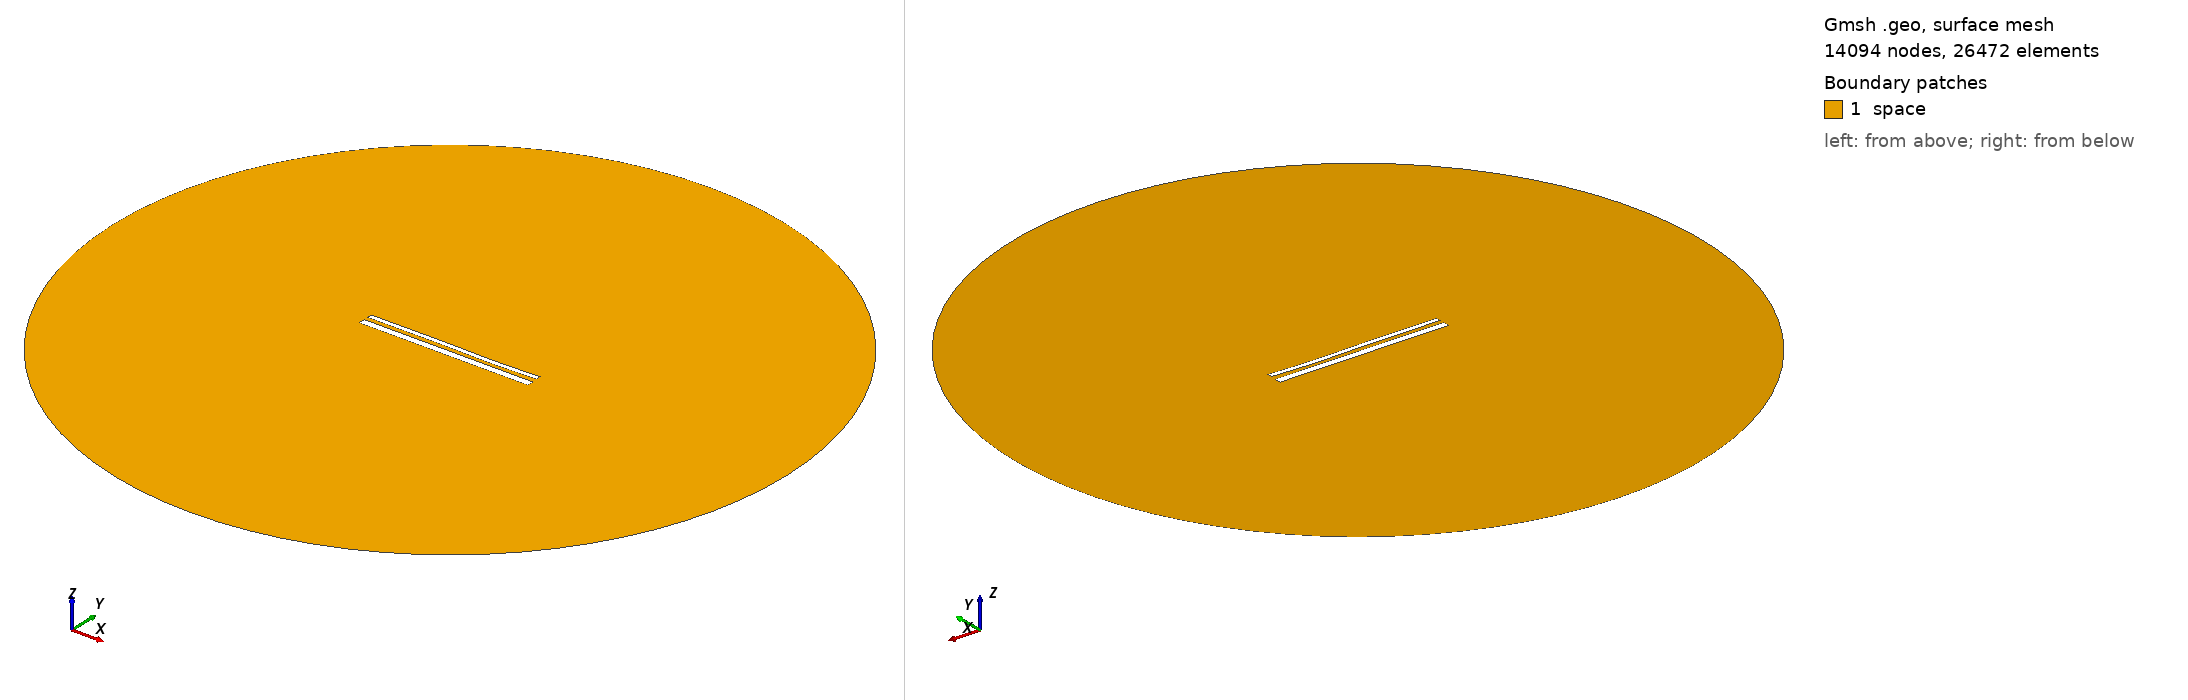

Gmsh geometry script, surface-meshed: 14094 nodes, 26472 surface elements. Boundary patches (legend numbers): 1 space. Left view from above one corner, right view from below the opposite corner. Legend entries are the model's physical surfaces. The drawing asked Gmsh for element sizes between 1% and 20% of the model's largest extent; the script's own settings can give other sizes.

=== 14672.geo (drawn) ===
//---------------------------------------
// Geometry kernel
//---------------------------------------

SetFactory("OpenCASCADE");



//---------------------------------------
// Parameters of the geometry
//---------------------------------------

// Overetch of the upper plate
overetch = 0.5;

// Distance between the plates
distance = 2.25;

// Discretization over the x axis (for the deformation)
nx = 50; 

// Length of the plate
L = 100 - overetch; 

// Number of modes
n = 4; 

// 1st mode coefficient
coeff(1) = 0.0;
beta(1) = 0.596864 * 3.1415926535 / L;

// 2nd mode coefficient
coeff(2) = -0.075;
beta(2) = 1.49418 * 3.1415926535 / L;

// 3rd mode coefficient
coeff(3) = 0.15;
beta(3) = 2.50025 * 3.1415926535 / L;

// 4th mode coefficient
coeff(4) = -0.075;
beta(4) = 3.49999 * 3.1415926535 / L;



//---------------------------------------
// Upper plate (deformed rectangle)
//---------------------------------------

// Coordiantes of the upper plate
xmin = -50;
xmax = 50 - overetch;

// Height of the upper plate
yheight = 4 - 2 * overetch;

// Indexes of the points
UpperID[] = {};
LowerID[] = {};
LeftID[] = {};
RightID[] = {};

// Point index
p = 1;

// Horizontal edges
For i In {1:nx}
    x = xmin + (i-1)*(xmax - xmin)/(nx-1);

    y_bottom = distance / 2 + overetch;
    For j In {1:n}
        C = (Cosh(beta(j)*L) + Cos(beta(j)*L)) / (Sinh(beta(j)*L) + Sin(beta(j)*L));
        y_bottom  = y_bottom + coeff(j) * (Cosh(beta(j)*(x+50)) - Cos(beta(j)*(x+50)) - C * (Sinh(beta(j)*(x+50)) - Sin(beta(j)*(x+50))));
    EndFor

    y_top = y_bottom + yheight;

    Point(p) = {x, y_top, 0, 1.0};
    UpperID[i] = p;
    p = p + 1;

    Point(p) = {x, y_bottom, 0, 1.0};
    LowerID[i] = p;
    p = p + 1;
EndFor

// Create point lists
UpperPts[] = {}; LowerPts[] = {};
For i In {1:nx}
  UpperPts[] += {UpperID[i]};
  LowerPts[] += {LowerID[i]};
EndFor

// Build splines
Spline(1) = {UpperPts[]};
Spline(2) = {LowerPts[]};
Line(3) = {LowerPts[nx-1], UpperPts[nx-1]};
Line(4) = {LowerPts[0], UpperPts[0]};

// Build the plane surface
Curve Loop(1) = {2, 3, -1, -4};
Plane Surface(1) = {1};



//---------------------------------------
// Lower plate (rectangle)
//---------------------------------------

// Vertices
Point(1001) = {-50, -1, 0, 1.0};
Point(1002) = { 50, -1, 0, 1.0};
Point(1003) = { 50,  -5, 0, 1.0};
Point(1004) = {-50,  -5, 0, 1.0};

// Edges
Line(5) = {1001, 1002};
Line(6) = {1002, 1003};
Line(7) = {1003, 1004};
Line(8) = {1004, 1001};

// Plane surface
Line Loop(2) = {5, 6, 7, 8};
Plane Surface(2) = {2}; 



//---------------------------------------
// Outer (fictious) boundary
//---------------------------------------

// Points
Point(1005) = {0, 0, 0};       // Center
Point(1006) = {200, 0, 0};     // Start point
Point(1007) = {0, 200, 0};     // 90 degrees
Point(1008) = {-200, 0, 0};    // 180 degrees
Point(1009) = {0, -200, 0};    // 270 degrees

// Circle arcs (each needs start, center, end)
Circle(9) = {1006, 1005, 1007};
Circle(10) = {1007, 1005, 1008};
Circle(11) = {1008, 1005, 1009};
Circle(12) = {1009, 1005, 1006};

// Plane surface for the entire domain
Curve Loop(3) = {9, 10, 11, 12};
Surface(3) = {3};

// Subtract the plates from the whole domain to obtain the actual domain where we want to solve the equations
BooleanDifference{ Surface{3}; Delete; }{ Surface{1}; Surface{2}; Delete; }




//---------------------------------------
// Transfinite Lines/Curves
//---------------------------------------

// Set the number of points on the boundaries
r = 7;

// Plates
Transfinite Curve {1, 2} = 50*r Using Progression 1;
Transfinite Curve {3, 4} = 2*r Using Progression 1;
Transfinite Line {5, 7} = 50*r Using Progression 1;
Transfinite Line {6, 8} = 2*r Using Progression 1;

// Outer boundary
Transfinite Line {9, 10, 11, 12} = 20 Using Progression 1;



//---------------------------------------
// Physical groups
//---------------------------------------                

// Physical curves (boundaries)
Physical Line("force_segment", 10) = {2};
Physical Line("upper_plate", 11) = {1, 3, 4};
Physical Line("lower_plate", 12) = {5, 6, 7, 8};
Physical Line("boundary", 20) = {9, 10, 11, 12};

// Physical Surfaces
Physical Surface("space", 30) = {3};



//---------------------------------------
// 6. Generate the Mesh
//---------------------------------------

// 2D mesh generation
Mesh 2;
